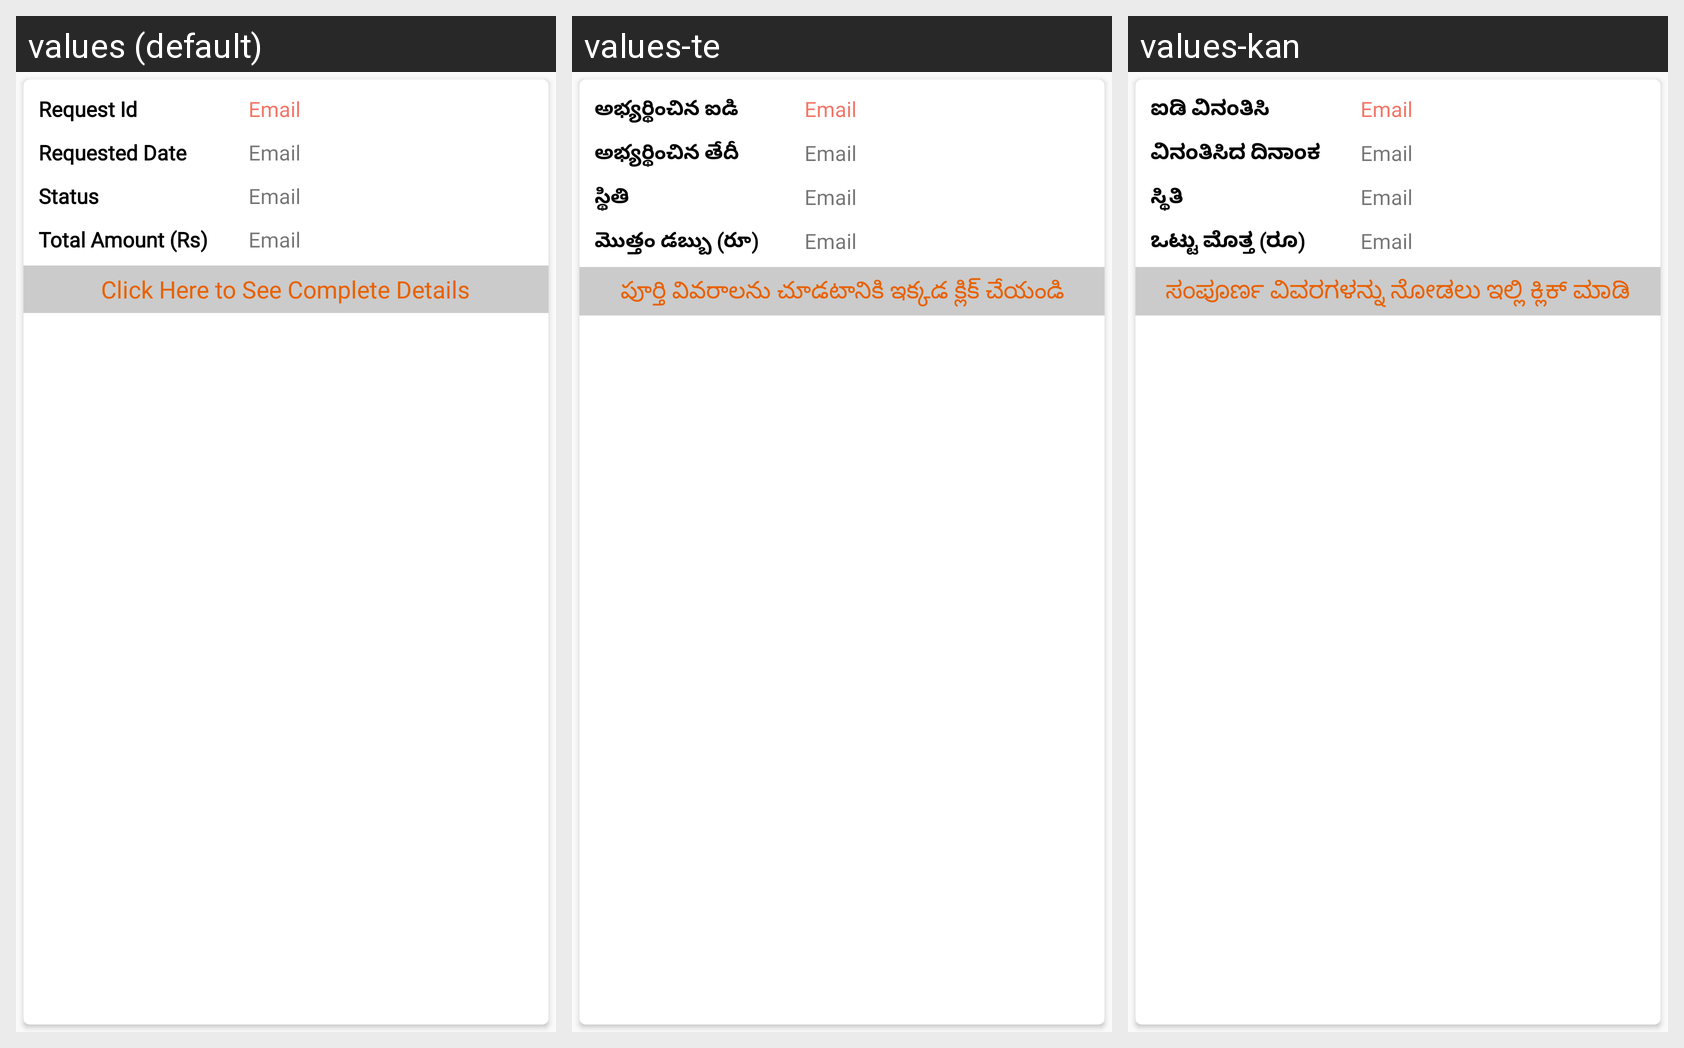

Strings drawn on this Android screen and how each of the app's shown locales translates them:
Android screen res/layout/loan_req_list.xml rendered under 3 locales, left to right: values (default), values-te, values-kan. Device: Nexus 5 (rendered at 1080×1920; each locale shown at half size, 540×960, under a caption strip naming it); theme AppTheme.
Strings drawn on this screen, with the default value and each locale's value (text and hints the layout hard-codes, and strings that could not be matched under every locale, appear in the picture but are not listed):

requestCodeLabel
  values: Request Id
  values-te: అభ్యర్థించిన ఐడి
  values-kan: ಐಡಿ ವಿನಂತಿಸಿ

req_date
  values: Requested Date
  values-te: అభ్యర్థించిన తేదీ
  values-kan: ವಿನಂತಿಸಿದ ದಿನಾಂಕ

status
  values: Status
  values-te: స్థితి
  values-kan: ಸ್ಥಿತಿ

total_amt
  values: Total Amount (Rs)
  values-te: మొత్తం డబ్బు (రూ)
  values-kan: ಒಟ್ಟು ಮೊತ್ತ (ರೂ)

complete_details
  values: Click Here to See Complete Details
  values-te: పూర్తి వివరాలను చూడటానికి ఇక్కడ క్లిక్ చేయండి
  values-kan: ಸಂಪೂರ್ಣ ವಿವರಗಳನ್ನು ನೋಡಲು ಇಲ್ಲಿ ಕ್ಲಿಕ್ ಮಾಡಿ
